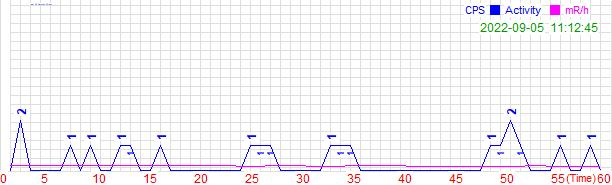

Data behind this chart, as committed beside it:
GQ Geiger Muller Counter Data Logger
Date Time, mR/h, CPM, 1s, 2s, 3s, 4s, 5s, 6s, 7s, 8s, 9s, 10s, 11s, 12s, 13s, 14s, 15s, 16s, 17s, 18s, 19s, 20s, 21s
2022-09-05 10:47, 0.01350, 27, 0, 0, 0, 0, 0, 0, 0, 0, 0, 0, 2, 0, 1, 0, 2, 0, 0, 0, 0, 1, 0
2022-09-05 10:48, 0.00900, 18, 0, 0, 0, 0, 1, 0, 0, 0, 0, 0, 0, 0, 0, 0, 0, 0, 0, 0, 1, 2, 1
2022-09-05 10:49, 0.00950, 19, 0, 1, 0, 1, 0, 0, 0, 0, 0, 0, 1, 0, 0, 0, 0, 0, 0, 0, 0, 0, 0
2022-09-05 10:58, 0.01250, 25, 0, 0, 0, 0, 0, 0, 0, 0, 0, 0, 0, 0, 0, 1, 1, 1, 0, 0, 0, 1, 0
2022-09-05 11:10, 0.01000, 20, 0, 0, 0, 0, 0, 0, 1, 0, 0, 0, 0, 1, 0, 0, 2, 0, 0, 0, 2, 0, 0
2022-09-05 11:11, 0.00950, 19, 0, 0, 1, 0, 0, 2, 1, 1, 1, 0, 0, 0, 0, 2, 0, 0, 0, 0, 1, 0, 1
